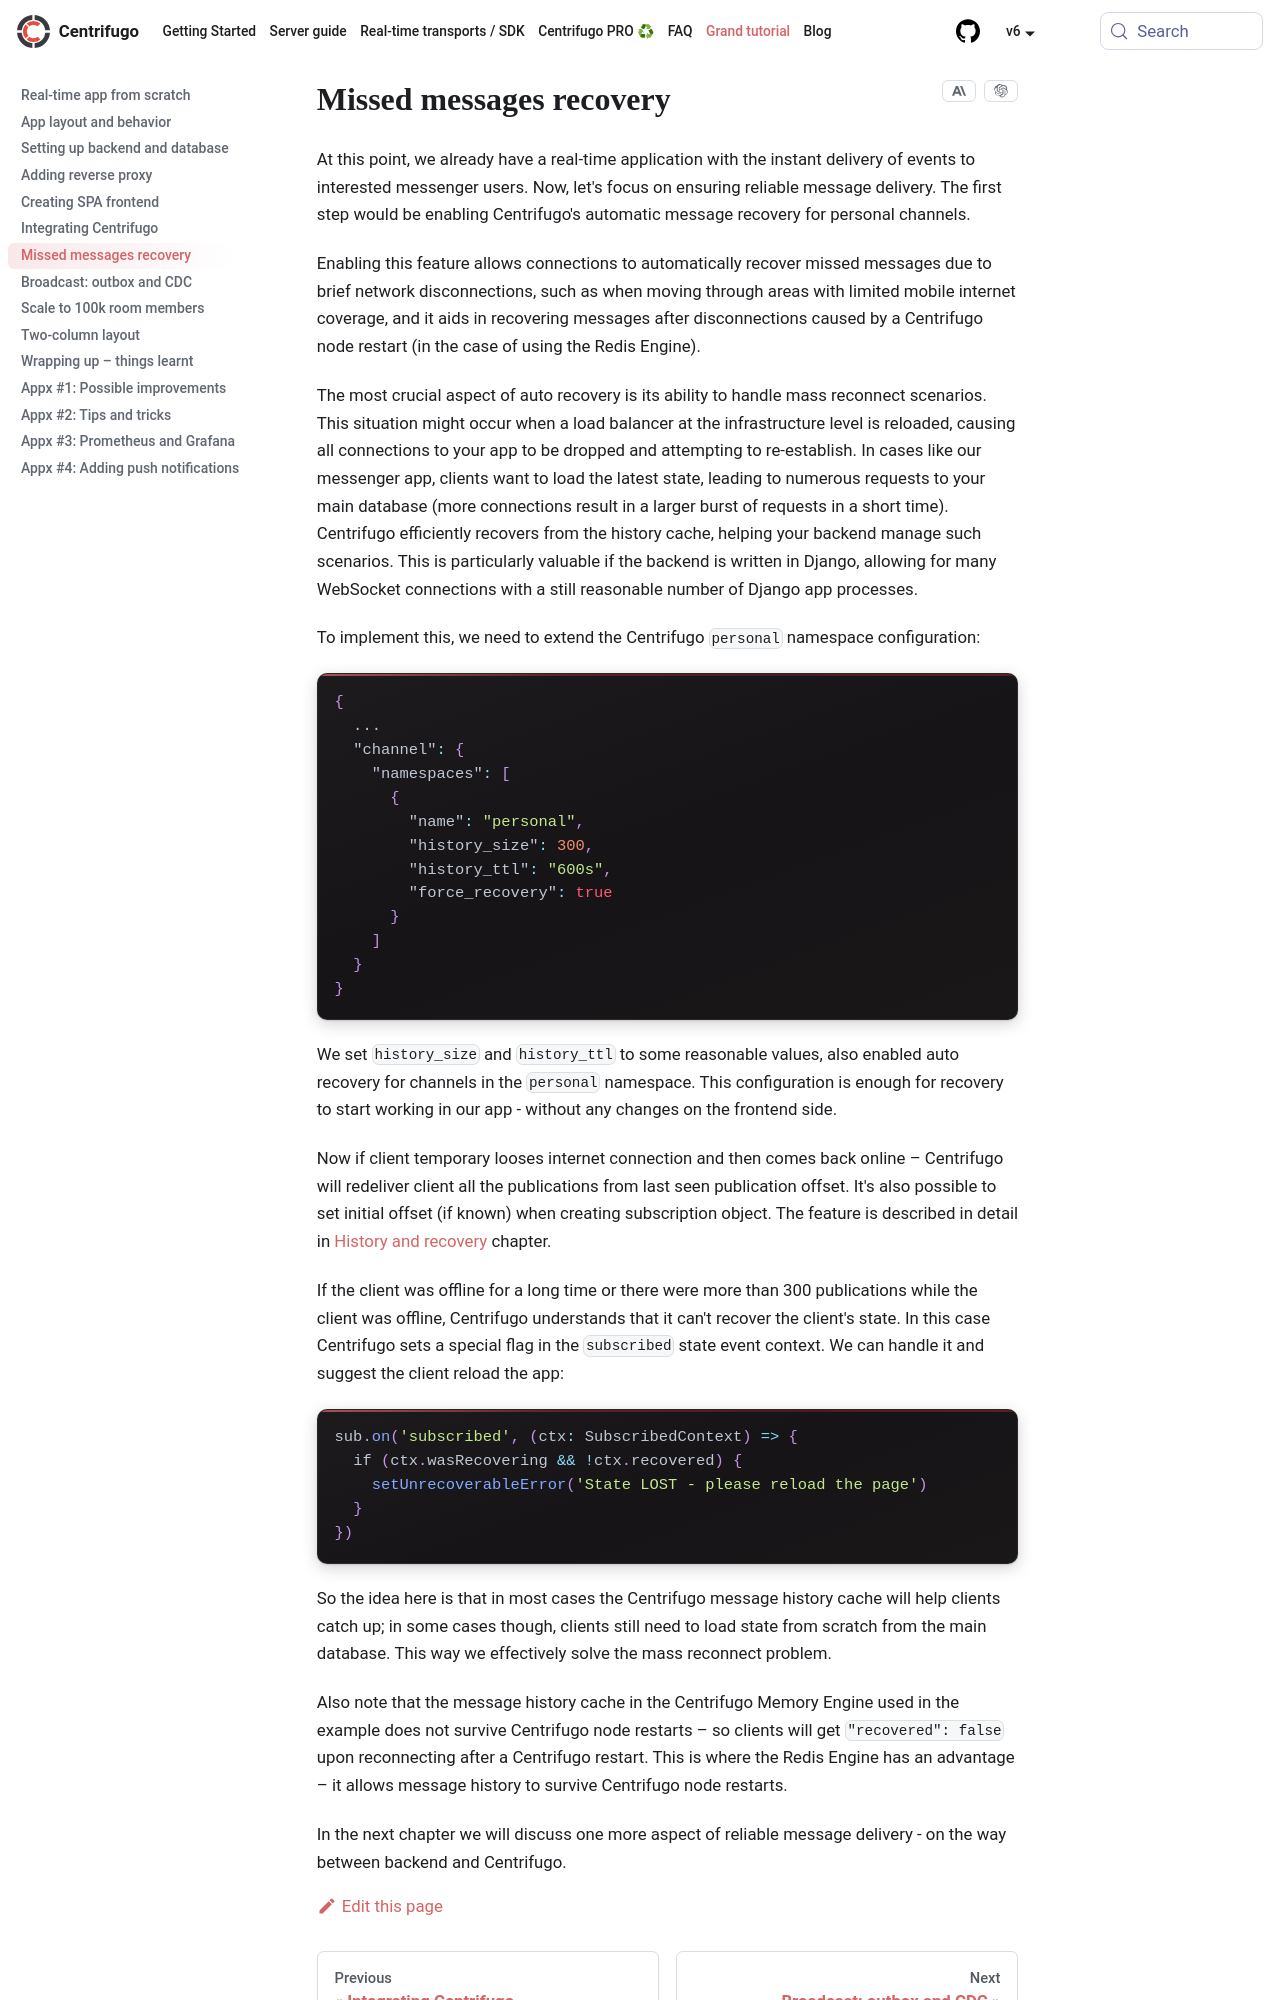

repository: centrifugal/centrifugal.dev · page: docs/tutorial/recovery.html · generator: docusaurus

---
description: "Enable automatic missed message recovery in Centrifugo using history cache to handle disconnections and mass reconnect scenarios reliably."
id: recovery
sidebar_label: "Missed messages recovery"
title: "Missed messages recovery"
---

At this point, we already have a real-time application with the instant delivery of events to interested messenger users. Now, let's focus on ensuring reliable message delivery. The first step would be enabling Centrifugo's automatic message recovery for personal channels.

Enabling this feature allows connections to automatically recover missed messages due to brief network disconnections, such as when moving through areas with limited mobile internet coverage, and it aids in recovering messages after disconnections caused by a Centrifugo node restart (in the case of using the Redis Engine).

The most crucial aspect of auto recovery is its ability to handle mass reconnect scenarios. This situation might occur when a load balancer at the infrastructure level is reloaded, causing all connections to your app to be dropped and attempting to re-establish. In cases like our messenger app, clients want to load the latest state, leading to numerous requests to your main database (more connections result in a larger burst of requests in a short time). Centrifugo efficiently recovers from the history cache, helping your backend manage such scenarios. This is particularly valuable if the backend is written in Django, allowing for many WebSocket connections with a still reasonable number of Django app processes.

To implement this, we need to extend the Centrifugo `personal` namespace configuration:

```json
{
  ...
  "channel": {
    "namespaces": [
      {
        "name": "personal",
        "history_size": 300,
        "history_ttl": "600s",
        "force_recovery": true
      }
    ]
  }
}
```

We set `history_size` and `history_ttl` to some reasonable values, also enabled auto recovery for channels in the `personal` namespace. This configuration is enough for recovery to start working in our app - without any changes on the frontend side.

Now if client temporary looses internet connection and then comes back online – Centrifugo will redeliver client all the publications from last seen publication offset. It's also possible to set initial offset (if known) when creating subscription object. The feature is described in detail in [History and recovery](../server/history_and_recovery.md) chapter.

If the client was offline for a long time or there were more than 300 publications while the client was offline, Centrifugo understands that it can't recover the client's state. In this case Centrifugo sets a special flag in the `subscribed` state event context. We can handle it and suggest the client reload the app:

```javascript
sub.on('subscribed', (ctx: SubscribedContext) => {
  if (ctx.wasRecovering && !ctx.recovered) {
    setUnrecoverableError('State LOST - please reload the page')
  }
})
```
